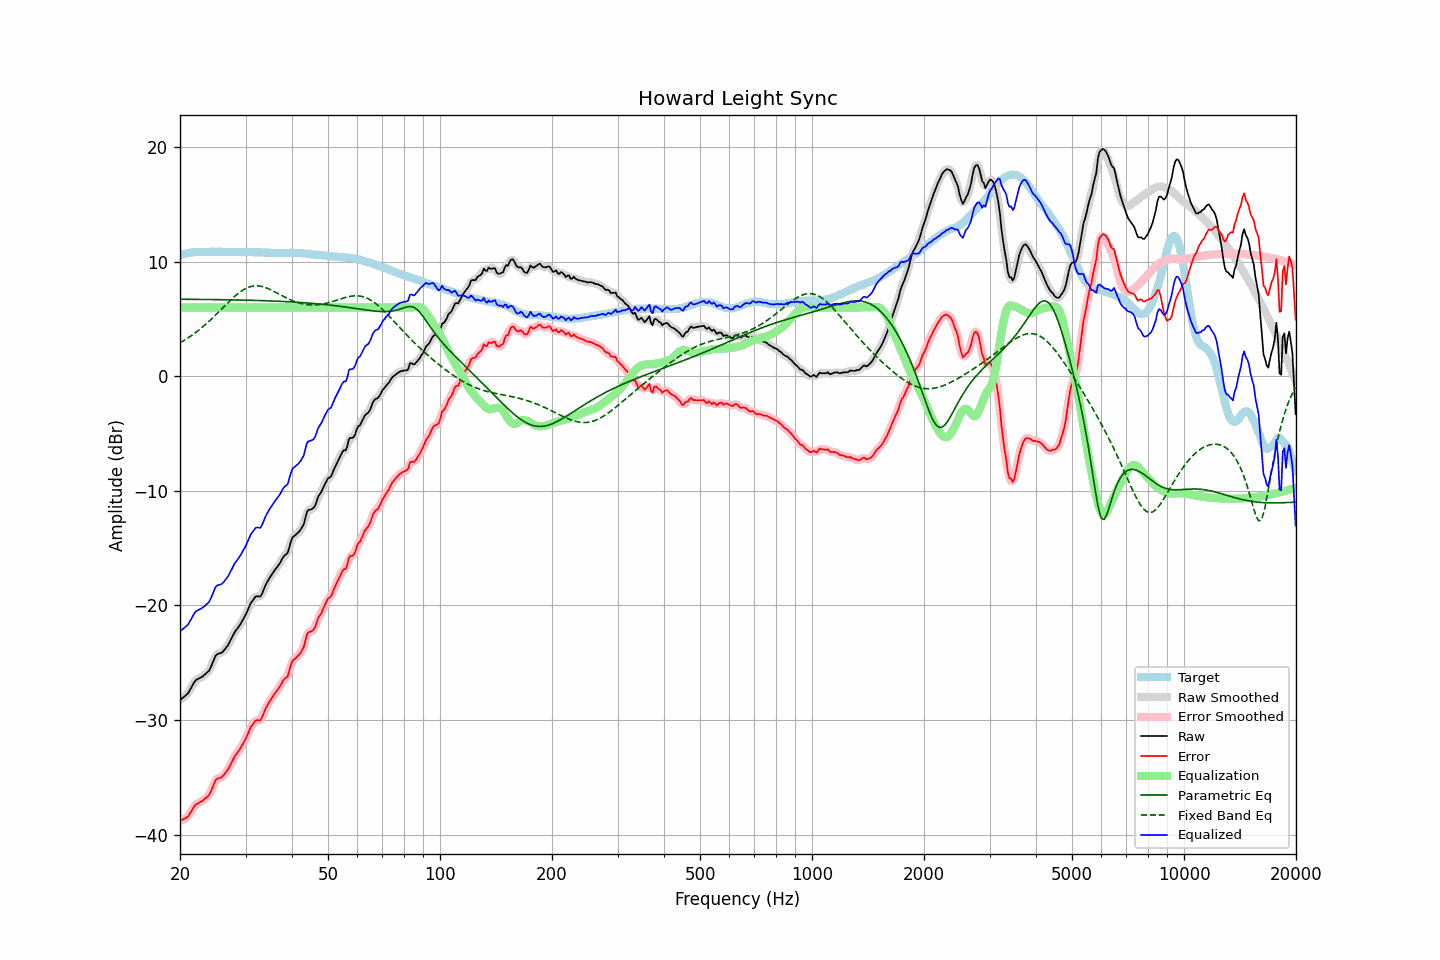

The data file committed next to this chart (first rows):
frequency, raw, error, smoothed, error_smoothed, equalization, parametric_eq, fixed_band_eq, equalized_raw, equalized_smoothed, target
20.00, -28.26, -38.80, -28.25, -38.79, 6.00, 6.72, 2.91, -22.26, -22.25, 10.54
20.20, -28.15, -38.74, -28.16, -38.75, 6.00, 6.72, 2.99, -22.15, -22.16, 10.59
20.40, -28.03, -38.67, -28.05, -38.69, 6.00, 6.72, 3.07, -22.03, -22.05, 10.64
20.61, -27.92, -38.59, -27.93, -38.61, 6.00, 6.72, 3.16, -21.92, -21.93, 10.67
20.81, -27.80, -38.52, -27.81, -38.53, 6.00, 6.72, 3.25, -21.80, -21.81, 10.72
21.02, -27.68, -38.44, -27.64, -38.40, 6.00, 6.71, 3.34, -21.68, -21.64, 10.76
21.23, -27.43, -38.21, -27.44, -38.22, 6.00, 6.71, 3.44, -21.43, -21.44, 10.78
21.44, -27.18, -37.98, -27.18, -37.99, 6.00, 6.71, 3.53, -21.18, -21.18, 10.80
21.66, -26.93, -37.75, -26.92, -37.73, 6.00, 6.71, 3.63, -20.93, -20.92, 10.82
21.87, -26.68, -37.51, -26.70, -37.53, 6.00, 6.71, 3.74, -20.68, -20.70, 10.83
22.09, -26.51, -37.36, -26.53, -37.38, 6.00, 6.71, 3.84, -20.51, -20.53, 10.85
22.31, -26.44, -37.30, -26.42, -37.28, 6.00, 6.71, 3.95, -20.44, -20.42, 10.86
22.54, -26.36, -37.22, -26.36, -37.22, 6.00, 6.70, 4.06, -20.36, -20.36, 10.86
22.76, -26.29, -37.15, -26.29, -37.14, 6.00, 6.70, 4.18, -20.29, -20.29, 10.86
22.99, -26.21, -37.06, -26.20, -37.05, 6.00, 6.70, 4.29, -20.21, -20.20, 10.85
23.22, -26.09, -36.94, -26.09, -36.94, 6.00, 6.70, 4.41, -20.09, -20.09, 10.84
23.45, -25.97, -36.81, -25.99, -36.83, 6.00, 6.70, 4.53, -19.97, -19.99, 10.84
23.69, -25.84, -36.70, -25.86, -36.71, 6.00, 6.70, 4.66, -19.84, -19.86, 10.85
23.92, -25.72, -36.57, -25.68, -36.53, 6.00, 6.70, 4.79, -19.72, -19.68, 10.85
24.16, -25.45, -36.31, -25.43, -36.30, 6.00, 6.69, 4.92, -19.45, -19.43, 10.86
24.40, -25.11, -35.98, -25.11, -35.98, 6.00, 6.69, 5.05, -19.11, -19.11, 10.87
24.65, -24.78, -35.64, -24.76, -35.63, 6.00, 6.69, 5.18, -18.78, -18.76, 10.86
24.89, -24.44, -35.30, -24.48, -35.34, 6.00, 6.69, 5.32, -18.44, -18.48, 10.86
25.14, -24.27, -35.13, -24.30, -35.16, 6.00, 6.69, 5.46, -18.27, -18.30, 10.86
25.39, -24.22, -35.09, -24.21, -35.07, 6.00, 6.68, 5.60, -18.22, -18.21, 10.87
25.65, -24.18, -35.05, -24.17, -35.04, 6.00, 6.68, 5.74, -18.18, -18.17, 10.87
25.91, -24.13, -34.99, -24.11, -34.97, 6.00, 6.68, 5.88, -18.13, -18.11, 10.86
26.16, -23.99, -34.84, -23.98, -34.84, 6.00, 6.68, 6.02, -17.99, -17.98, 10.85
26.43, -23.81, -34.67, -23.83, -34.68, 6.00, 6.68, 6.16, -17.81, -17.83, 10.85
26.69, -23.62, -34.47, -23.63, -34.49, 6.00, 6.67, 6.30, -17.62, -17.63, 10.85
26.96, -23.44, -34.30, -23.42, -34.28, 6.00, 6.67, 6.44, -17.44, -17.42, 10.86
27.23, -23.17, -34.03, -23.17, -34.03, 6.00, 6.67, 6.58, -17.17, -17.17, 10.86
27.50, -22.89, -33.75, -22.89, -33.75, 6.00, 6.67, 6.71, -16.89, -16.89, 10.86
27.77, -22.61, -33.45, -22.61, -33.46, 6.00, 6.66, 6.84, -16.61, -16.61, 10.85
28.05, -22.34, -33.18, -22.36, -33.20, 6.00, 6.66, 6.97, -16.34, -16.36, 10.84
28.33, -22.15, -32.98, -22.15, -32.99, 6.00, 6.66, 7.09, -16.15, -16.15, 10.83
28.62, -21.96, -32.79, -21.96, -32.79, 6.00, 6.65, 7.20, -15.96, -15.96, 10.83
28.90, -21.77, -32.61, -21.76, -32.59, 6.00, 6.65, 7.31, -15.77, -15.76, 10.84
29.19, -21.54, -32.37, -21.54, -32.37, 6.00, 6.65, 7.41, -15.54, -15.54, 10.83
29.48, -21.29, -32.13, -21.30, -32.14, 6.00, 6.64, 7.50, -15.29, -15.30, 10.85
29.78, -21.04, -31.88, -21.04, -31.88, 6.00, 6.64, 7.59, -15.04, -15.04, 10.84
30.08, -20.77, -31.62, -20.76, -31.60, 6.00, 6.64, 7.66, -14.77, -14.76, 10.84
30.38, -20.45, -31.29, -20.45, -31.28, 6.00, 6.63, 7.73, -14.45, -14.45, 10.83
30.68, -20.13, -30.96, -20.13, -30.96, 6.00, 6.63, 7.78, -14.13, -14.13, 10.83
30.99, -19.81, -30.64, -19.85, -30.68, 6.00, 6.63, 7.83, -13.81, -13.85, 10.83
31.30, -19.62, -30.45, -19.60, -30.43, 6.00, 6.62, 7.86, -13.62, -13.60, 10.82
31.61, -19.43, -30.25, -19.40, -30.23, 6.00, 6.62, 7.88, -13.43, -13.40, 10.82
31.93, -19.23, -30.05, -19.28, -30.10, 6.00, 6.62, 7.89, -13.23, -13.28, 10.82
32.24, -19.20, -30.01, -19.23, -30.05, 6.00, 6.61, 7.89, -13.20, -13.23, 10.81
32.57, -19.22, -30.04, -19.22, -30.03, 6.00, 6.61, 7.88, -13.22, -13.22, 10.82
32.89, -19.23, -30.04, -19.16, -29.97, 6.00, 6.60, 7.86, -13.23, -13.16, 10.81
33.22, -19.00, -29.80, -18.97, -29.77, 6.00, 6.60, 7.83, -13.00, -12.97, 10.80
33.55, -18.65, -29.44, -18.67, -29.47, 6.00, 6.59, 7.79, -12.65, -12.67, 10.80
33.89, -18.30, -29.09, -18.33, -29.12, 6.00, 6.59, 7.74, -12.30, -12.33, 10.78
34.23, -18.02, -28.81, -18.03, -28.81, 6.00, 6.58, 7.69, -12.02, -12.03, 10.79
34.57, -17.78, -28.56, -17.77, -28.55, 6.00, 6.58, 7.63, -11.78, -11.77, 10.78
34.92, -17.54, -28.32, -17.54, -28.32, 6.00, 6.57, 7.57, -11.54, -11.54, 10.78
35.27, -17.32, -28.09, -17.32, -28.09, 6.00, 6.57, 7.51, -11.32, -11.32, 10.77
35.62, -17.12, -27.89, -17.11, -27.88, 6.00, 6.56, 7.44, -11.12, -11.11, 10.77
35.97, -16.91, -27.67, -16.92, -27.69, 6.00, 6.56, 7.36, -10.91, -10.92, 10.76
... 635 more rows
